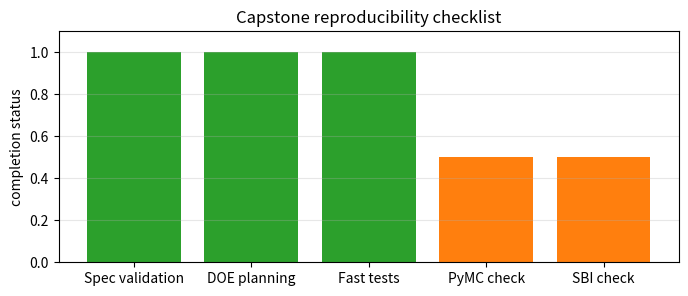

This chart was generated by the following Python code:
%%bash
set -euo pipefail
ROOT="$(pwd)"
if [ -d tutorials/specs ] && [ -d src ]; then ROOT="$(pwd)"
elif [ -d specs ] && [ -d ../src ]; then ROOT="$(pwd)/.."; fi
cd "$ROOT"
PYTHONPATH=src python -m metamodeler.cli.main validate tutorials/specs/model.toy.grid.json
PYTHONPATH=src python -m metamodeler.cli.main validate tutorials/specs/model.biomodels.quick.json
PYTHONPATH=src python -m metamodeler.cli.main plan tutorials/specs/model.toy.sobol.json

%%bash
set -euo pipefail
ROOT="$(pwd)"
if [ -d tutorials/specs ] && [ -d src ]; then ROOT="$(pwd)"
elif [ -d specs ] && [ -d ../src ]; then ROOT="$(pwd)/.."; fi
cd "$ROOT"
ruff format .
ruff check .
PYTHONPATH=src pytest -q -m "not slow"

%%bash
set -euo pipefail
ROOT="$(pwd)"
if [ -d tutorials/specs ] && [ -d src ]; then ROOT="$(pwd)"
elif [ -d specs ] && [ -d ../src ]; then ROOT="$(pwd)/.."; fi
cd "$ROOT"
PYTHONPATH=src pytest -q tests/test_surrogate_backends.py -k pymc_gp_backend_fit_sample_and_logprob || true
PYTHONPATH=src pytest -q tests/test_surrogate_backends.py -k sbi_npe_backend_fit_sample_and_logprob || true

import matplotlib.pyplot as plt

labels = ['Spec validation', 'DOE planning', 'Fast tests', 'PyMC check', 'SBI check']
status = [1, 1, 1, 0.5, 0.5]  # adjust manually based on your run outcomes

plt.figure(figsize=(8, 3))
plt.bar(labels, status, color=['tab:green' if s == 1 else 'tab:orange' for s in status])
plt.ylim(0, 1.1)
plt.ylabel('completion status')
plt.title('Capstone reproducibility checklist')
plt.grid(axis='y', alpha=0.3)
plt.show()
